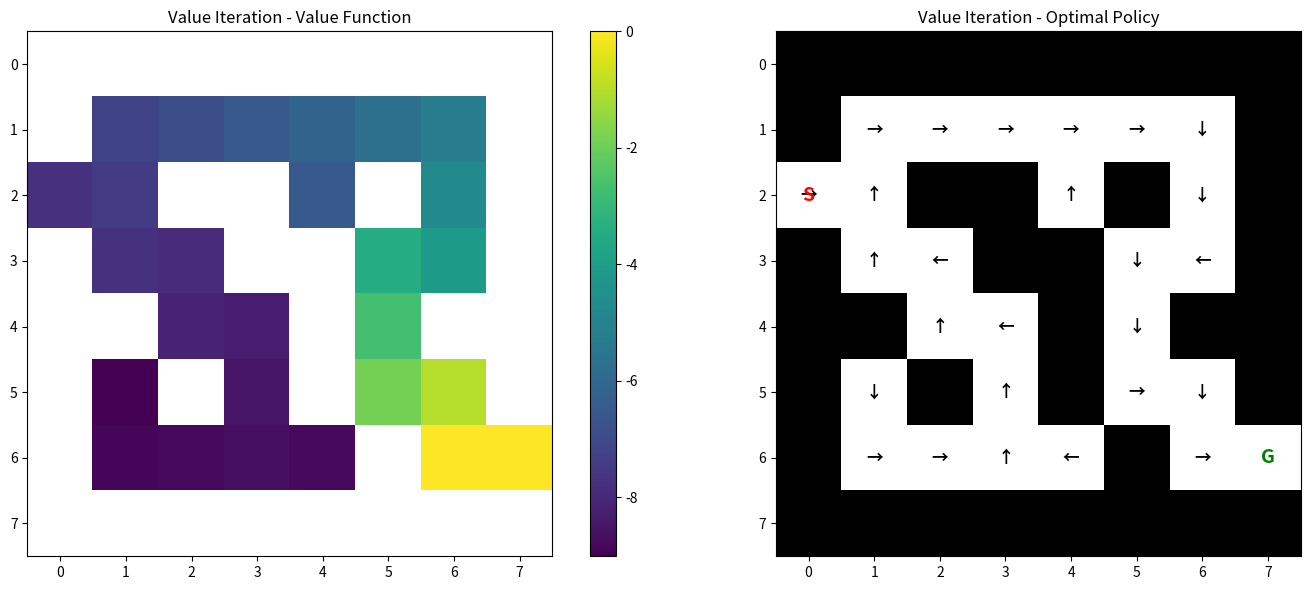
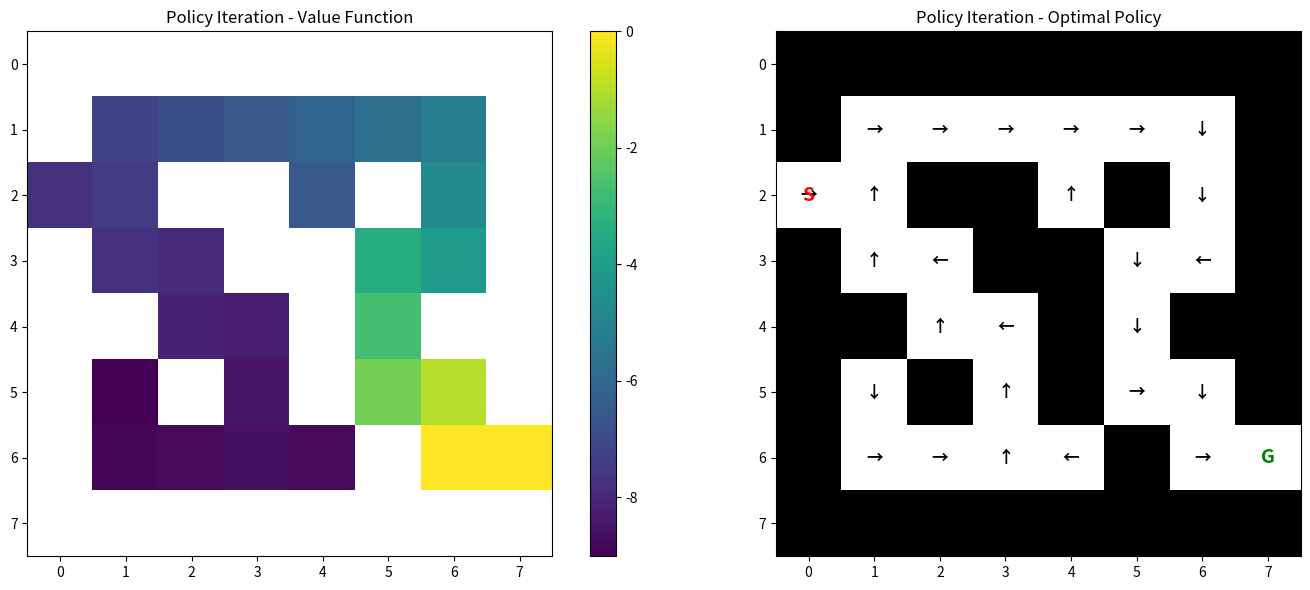

The script that saved these images, in order:
import numpy as np
import matplotlib.pyplot as plt

class MazeMDP:
    def __init__(self, maze_layout, rewards, actions, start, goal):
        """
        初始化迷宫MDP
        
        参数:
        maze_layout: 2D数组，0表示可通行，1表示障碍物
        rewards: 每个时间步的奖励
        actions: 可执行的动作
        start: 起始位置
        goal: 目标位置
        """
        self.maze = maze_layout
        self.rows, self.cols = maze_layout.shape
        self.reward_per_step = rewards
        self.actions = actions  # ['N', 'E', 'S', 'W']
        self.start = start
        self.goal = goal
        self.actions_dict = {'N': (-1, 0), 'E': (0, 1), 'S': (1, 0), 'W': (0, -1)}
        
        # 状态空间：所有可通行的位置
        self.states = []
        for i in range(self.rows):
            for j in range(self.cols):
                if maze_layout[i, j] == 0:
                    self.states.append((i, j))
        
        self.n_states = len(self.states)
        
    def get_next_state(self, state, action):
        """获取执行动作后的下一个状态"""
        i, j = state
        di, dj = self.actions_dict[action]
        next_i, next_j = i + di, j + dj
        
        # 检查边界和障碍物
        if (0 <= next_i < self.rows and 0 <= next_j < self.cols and 
            self.maze[next_i, next_j] == 0):
            return (next_i, next_j)
        else:
            return state  # 撞墙或出界，保持原地
    
    def is_terminal(self, state):
        """检查是否到达终止状态"""
        return state == self.goal

class MazeSolver:
    def __init__(self, maze_mdp, gamma=0.9, theta=1e-6):
        self.mdp = maze_mdp
        self.gamma = gamma  # 折扣因子
        self.theta = theta  # 收敛阈值
        
        # 初始化价值函数和策略
        self.V = {state: 0 for state in self.mdp.states}
        self.policy = {state: np.random.choice(self.mdp.actions) 
                      for state in self.mdp.states if not self.mdp.is_terminal(state)}
        
    def value_iteration(self):
        """价值迭代算法"""
        print("开始价值迭代...")
        iteration = 0
        while True:
            delta = 0
            new_V = self.V.copy()
            
            for state in self.mdp.states:
                if self.mdp.is_terminal(state):
                    continue
                    
                # 计算每个动作的价值
                action_values = []
                for action in self.mdp.actions:
                    next_state = self.mdp.get_next_state(state, action)
                    reward = self.mdp.reward_per_step
                    if self.mdp.is_terminal(next_state):
                        reward = 0  # 到达目标，无额外奖励
                    value = reward + self.gamma * self.V[next_state]
                    action_values.append(value)
                
                # 更新价值函数（取最大值）
                new_V[state] = max(action_values)
                delta = max(delta, abs(new_V[state] - self.V[state]))
            
            self.V = new_V
            iteration += 1
            
            if delta < self.theta:
                break
        
        # 从价值函数导出最优策略
        self.extract_policy()
        print(f"价值迭代完成，共{iteration}次迭代")
        return self.V, self.policy
    
    def policy_evaluation(self):
        """策略评估"""
        while True:
            delta = 0
            for state in self.mdp.states:
                if self.mdp.is_terminal(state):
                    continue
                
                action = self.policy[state]
                next_state = self.mdp.get_next_state(state, action)
                reward = self.mdp.reward_per_step
                if self.mdp.is_terminal(next_state):
                    reward = 0
                
                old_value = self.V[state]
                self.V[state] = reward + self.gamma * self.V[next_state]
                delta = max(delta, abs(old_value - self.V[state]))
            
            if delta < self.theta:
                break
    
    def policy_improvement(self):
        """策略改进"""
        policy_stable = True
        
        for state in self.mdp.states:
            if self.mdp.is_terminal(state):
                continue
            
            old_action = self.policy[state]
            
            # 找出最优动作
            action_values = []
            for action in self.mdp.actions:
                next_state = self.mdp.get_next_state(state, action)
                reward = self.mdp.reward_per_step
                if self.mdp.is_terminal(next_state):
                    reward = 0
                value = reward + self.gamma * self.V[next_state]
                action_values.append((value, action))
            
            # 选择价值最大的动作
            best_value, best_action = max(action_values, key=lambda x: x[0])
            self.policy[state] = best_action
            
            if old_action != best_action:
                policy_stable = False
        
        return policy_stable
    
    def policy_iteration(self):
        """策略迭代算法"""
        print("开始策略迭代...")
        iteration = 0
        
        while True:
            self.policy_evaluation()
            policy_stable = self.policy_improvement()
            iteration += 1
            
            if policy_stable:
                break
        
        print(f"策略迭代完成，共{iteration}次迭代")
        return self.V, self.policy
    
    def extract_policy(self):
        """从价值函数中提取策略"""
        for state in self.mdp.states:
            if self.mdp.is_terminal(state):
                continue
            
            action_values = []
            for action in self.mdp.actions:
                next_state = self.mdp.get_next_state(state, action)
                reward = self.mdp.reward_per_step
                if self.mdp.is_terminal(next_state):
                    reward = 0
                value = reward + self.gamma * self.V[next_state]
                action_values.append((value, action))
            
            best_value, best_action = max(action_values, key=lambda x: x[0])
            self.policy[state] = best_action
    
    def get_optimal_path(self, start):
        """获取最优路径"""
        path = [start]
        current = start
        
        max_steps = 100  # 防止无限循环
        steps = 0
        
        while not self.mdp.is_terminal(current) and steps < max_steps:
            action = self.policy[current]
            current = self.mdp.get_next_state(current, action)
            path.append(current)
            steps += 1
        
        return path
    
    def visualize_results(self, method_name):
        """可视化结果"""
        fig, (ax1, ax2) = plt.subplots(1, 2, figsize=(15, 6))
        
        # 绘制价值函数热力图
        value_grid = np.full(self.mdp.maze.shape, np.nan)
        for (i, j), value in self.V.items():
            value_grid[i, j] = value
        
        im1 = ax1.imshow(value_grid, cmap='viridis')
        ax1.set_title(f'{method_name} - Value Function')
        plt.colorbar(im1, ax=ax1)
        
        # 绘制策略
        policy_grid = np.full(self.mdp.maze.shape, '', dtype=object)
        arrow_dict = {'N': '↑', 'E': '→', 'S': '↓', 'W': '←'}
        
        for (i, j), action in self.policy.items():
            policy_grid[i, j] = arrow_dict[action]
        
        # 绘制迷宫和策略
        ax2.imshow(self.mdp.maze, cmap='binary')
        ax2.set_title(f'{method_name} - Optimal Policy')
        
        for i in range(self.mdp.rows):
            for j in range(self.mdp.cols):
                if self.mdp.maze[i, j] == 0:  # 可通行格子
                    ax2.text(j, i, policy_grid[i, j], ha='center', va='center', 
                            fontsize=12, fontweight='bold')
        
        # 标记起点和终点
        start_i, start_j = self.mdp.start
        goal_i, goal_j = self.mdp.goal
        ax2.text(start_j, start_i, 'S', ha='center', va='center', 
                fontsize=14, fontweight='bold', color='red')
        ax2.text(goal_j, goal_i, 'G', ha='center', va='center', 
                fontsize=14, fontweight='bold', color='green')
        
        plt.tight_layout()
        plt.show()

# 示例使用
def main():
    # 定义迷宫布局 (0=可通行, 1=障碍物)
    maze_layout = np.array([
        [1, 1, 1, 1, 1, 1, 1, 1],
        [1, 0, 0, 0, 0, 0, 0, 1],
        [0, 0, 1, 1, 0, 1, 0, 1],
        [1, 0, 0, 1, 1, 0, 0, 1],
        [1, 1, 0, 0, 1, 0, 1, 1],
        [1, 0, 1, 0, 1, 0, 0, 1],
        [1, 0, 0, 0, 0, 1, 0, 0],
        [1, 1, 1, 1, 1, 1, 1, 1]
    ])
    
    rewards = -1  # 每步奖励
    actions = ['N', 'E', 'S', 'W']
    start = (2, 0)  # 起点
    goal = (6, 7)   # 终点
    
    # 创建MDP环境
    maze_mdp = MazeMDP(maze_layout, rewards, actions, start, goal)
    
    print("=== 价值迭代 ===")
    vi_solver = MazeSolver(maze_mdp)
    vi_values, vi_policy = vi_solver.value_iteration()
    vi_path = vi_solver.get_optimal_path(start)
    print(f"最优路径: {vi_path}")
    vi_solver.visualize_results("Value Iteration")
    
    print("\n=== 策略迭代 ===")
    pi_solver = MazeSolver(maze_mdp)
    pi_values, pi_policy = pi_solver.policy_iteration()
    pi_path = pi_solver.get_optimal_path(start)
    print(f"最优路径: {pi_path}")
    pi_solver.visualize_results("Policy Iteration")
    
    # 比较结果
    print(f"\n=== 结果比较 ===")
    print(f"价值迭代路径长度: {len(vi_path)}")
    print(f"策略迭代路径长度: {len(pi_path)}")
    
    # 检查策略一致性
    policy_match = all(vi_policy[state] == pi_policy[state] 
                      for state in vi_policy.keys())
    print(f"策略一致性: {policy_match}")

if __name__ == "__main__":
    main()
